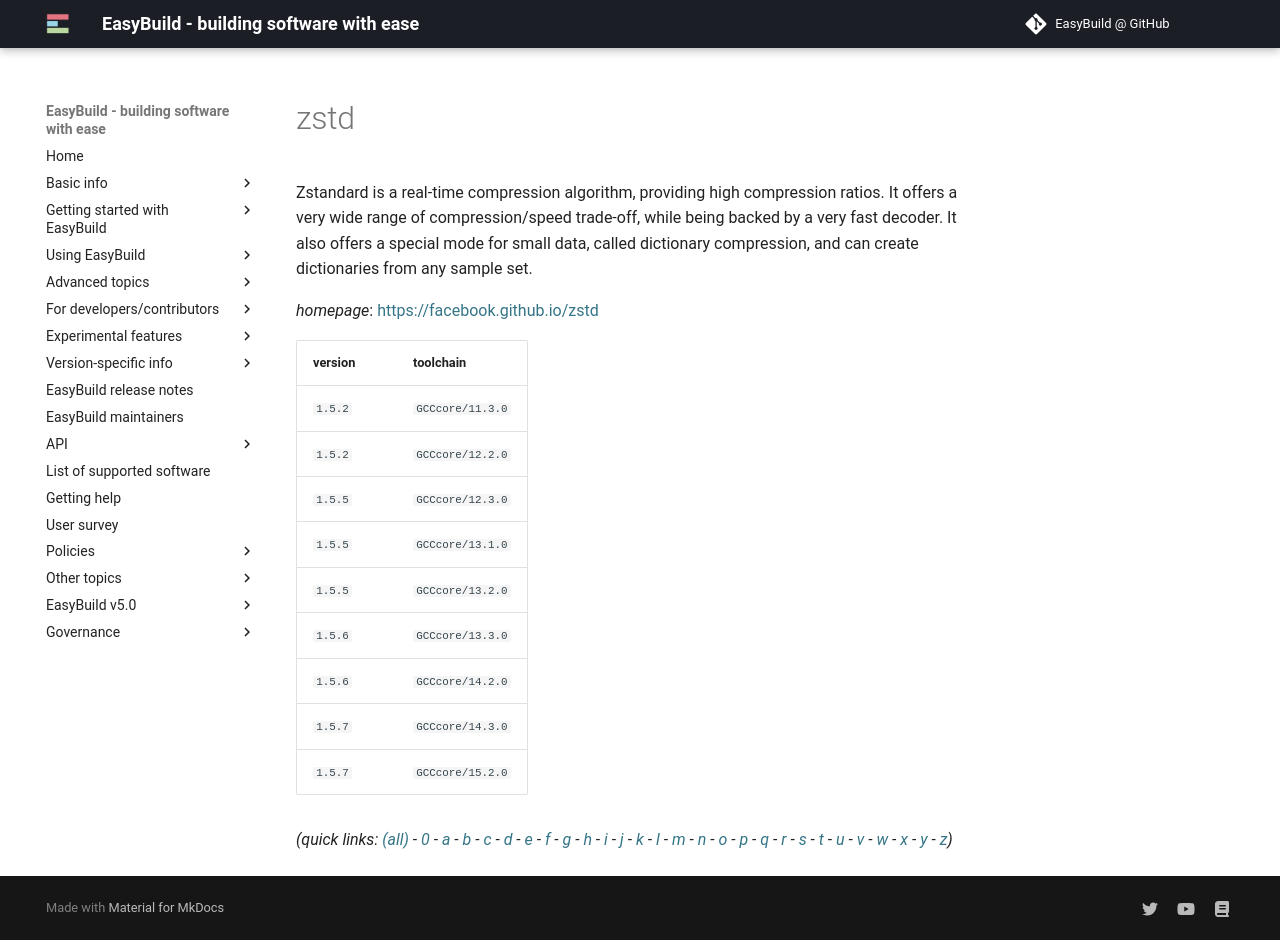

repository: easybuilders/easybuild-docs · page: version-specific/supported-software/z/zstd/index.html · generator: mkdocs

---
search:
  boost: 0.5
---
# zstd

Zstandard is a real-time compression algorithm, providing high compression ratios.  It offers a very wide range of compression/speed trade-off, while being backed by a very fast decoder.  It also offers a special mode for small data, called dictionary compression, and can create dictionaries  from any sample set.

*homepage*: <https://facebook.github.io/zstd>

version | toolchain
--------|----------
``1.5.2`` | ``GCCcore/11.3.0``
``1.5.2`` | ``GCCcore/12.2.0``
``1.5.5`` | ``GCCcore/12.3.0``
``1.5.5`` | ``GCCcore/13.1.0``
``1.5.5`` | ``GCCcore/13.2.0``
``1.5.6`` | ``GCCcore/13.3.0``
``1.5.6`` | ``GCCcore/14.2.0``
``1.5.7`` | ``GCCcore/14.3.0``
``1.5.7`` | ``GCCcore/15.2.0``


*(quick links: [(all)](../index.md) - [0](../0/index.md) - [a](../a/index.md) - [b](../b/index.md) - [c](../c/index.md) - [d](../d/index.md) - [e](../e/index.md) - [f](../f/index.md) - [g](../g/index.md) - [h](../h/index.md) - [i](../i/index.md) - [j](../j/index.md) - [k](../k/index.md) - [l](../l/index.md) - [m](../m/index.md) - [n](../n/index.md) - [o](../o/index.md) - [p](../p/index.md) - [q](../q/index.md) - [r](../r/index.md) - [s](../s/index.md) - [t](../t/index.md) - [u](../u/index.md) - [v](../v/index.md) - [w](../w/index.md) - [x](../x/index.md) - [y](../y/index.md) - [z](../z/index.md))*
